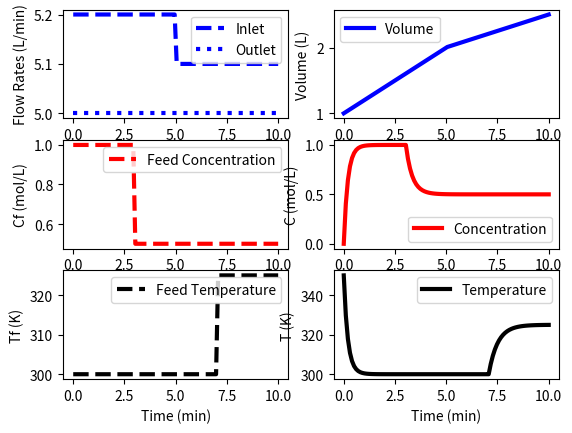

Here is the Python script that generated this plot:
import numpy as np
from scipy.integrate import odeint
import matplotlib.pyplot as plt


# System model:
def vessel(F, t, qout, qin, Cf, Tf):
    # Parameters
    V = F[0]
    C = F[1]
    T = F[2]
    r=0

    # Mass balance ro=Const
    dVdt = qin - qout

    # Concentration balance
    # d(V*C)/s]dt = C*dV/dt + V*dC/dt
    dCdt = (qin * Cf - qout * C) / V - r - (C * dVdt) / V

    # Energy balance
    # d(T*V)/dt = T*dV/dt + V*dT/dt
    dTdt = (qin * Tf - qout * T) / V - (T * dVdt) / V
    return [dVdt, dCdt, dTdt]


def main():
    V0 = 1.0
    C0 = 0.0
    T0 = 350.0
    F0 = [V0, C0, T0]

    # Time
    t = np.linspace(0, 10, 100)

    # Reaction
    r = np.zeros(len(t))

    # Flows
    qin = np.ones(len(t)) * 5.2
    qin[50:] = 5.1
    qout = np.ones(len(t)) * 5.0

    # Concentration
    Cf = np.ones(len(t)) * 1.0
    Cf[30:] = 0.5

    # Temperature
    Tf = np.ones(len(t)) * 300.0
    Tf[70:] = 325.0

    # Storage
    V = np.ones(len(t)) * V0
    C = np.ones(len(t)) * C0
    T = np.ones(len(t)) * T0

    # Simulate
    for it in range(len(t)-1):
        inputs = (qout[it], qin[it], Cf[it], Tf[it])
        ts = [t[it], t[it + 1]]
        F = odeint(vessel, F0, ts, args=inputs)

        # Restore
        V[it + 1] = F[-1][0]
        C[it + 1] = F[-1][1]
        T[it + 1] = F[-1][2]
        F0 = F[-1]

    # Plot the inputs and results
    plt.figure()

    plt.subplot(3, 2, 1)
    plt.plot(t, qin, 'b--', linewidth=3)
    plt.plot(t, qout, 'b:', linewidth=3)
    plt.ylabel('Flow Rates (L/min)')
    plt.legend(['Inlet', 'Outlet'], loc='best')

    plt.subplot(3, 2, 3)
    plt.plot(t, Cf, 'r--', linewidth=3)
    plt.ylabel('Cf (mol/L)')
    plt.legend(['Feed Concentration'], loc='best')

    plt.subplot(3, 2, 5)
    plt.plot(t, Tf, 'k--', linewidth=3)
    plt.ylabel('Tf (K)')
    plt.legend(['Feed Temperature'], loc='best')
    plt.xlabel('Time (min)')

    plt.subplot(3, 2, 2)
    plt.plot(t, V, 'b-', linewidth=3)
    plt.ylabel('Volume (L)')
    plt.legend(['Volume'], loc='best')

    plt.subplot(3, 2, 4)
    plt.plot(t, C, 'r-', linewidth=3)
    plt.ylabel('C (mol/L)')
    plt.legend(['Concentration'], loc='best')

    plt.subplot(3, 2, 6)
    plt.plot(t, T, 'k-', linewidth=3)
    plt.ylabel('T (K)')
    plt.legend(['Temperature'], loc='best')
    plt.xlabel('Time (min)')

    plt.show()


main()
